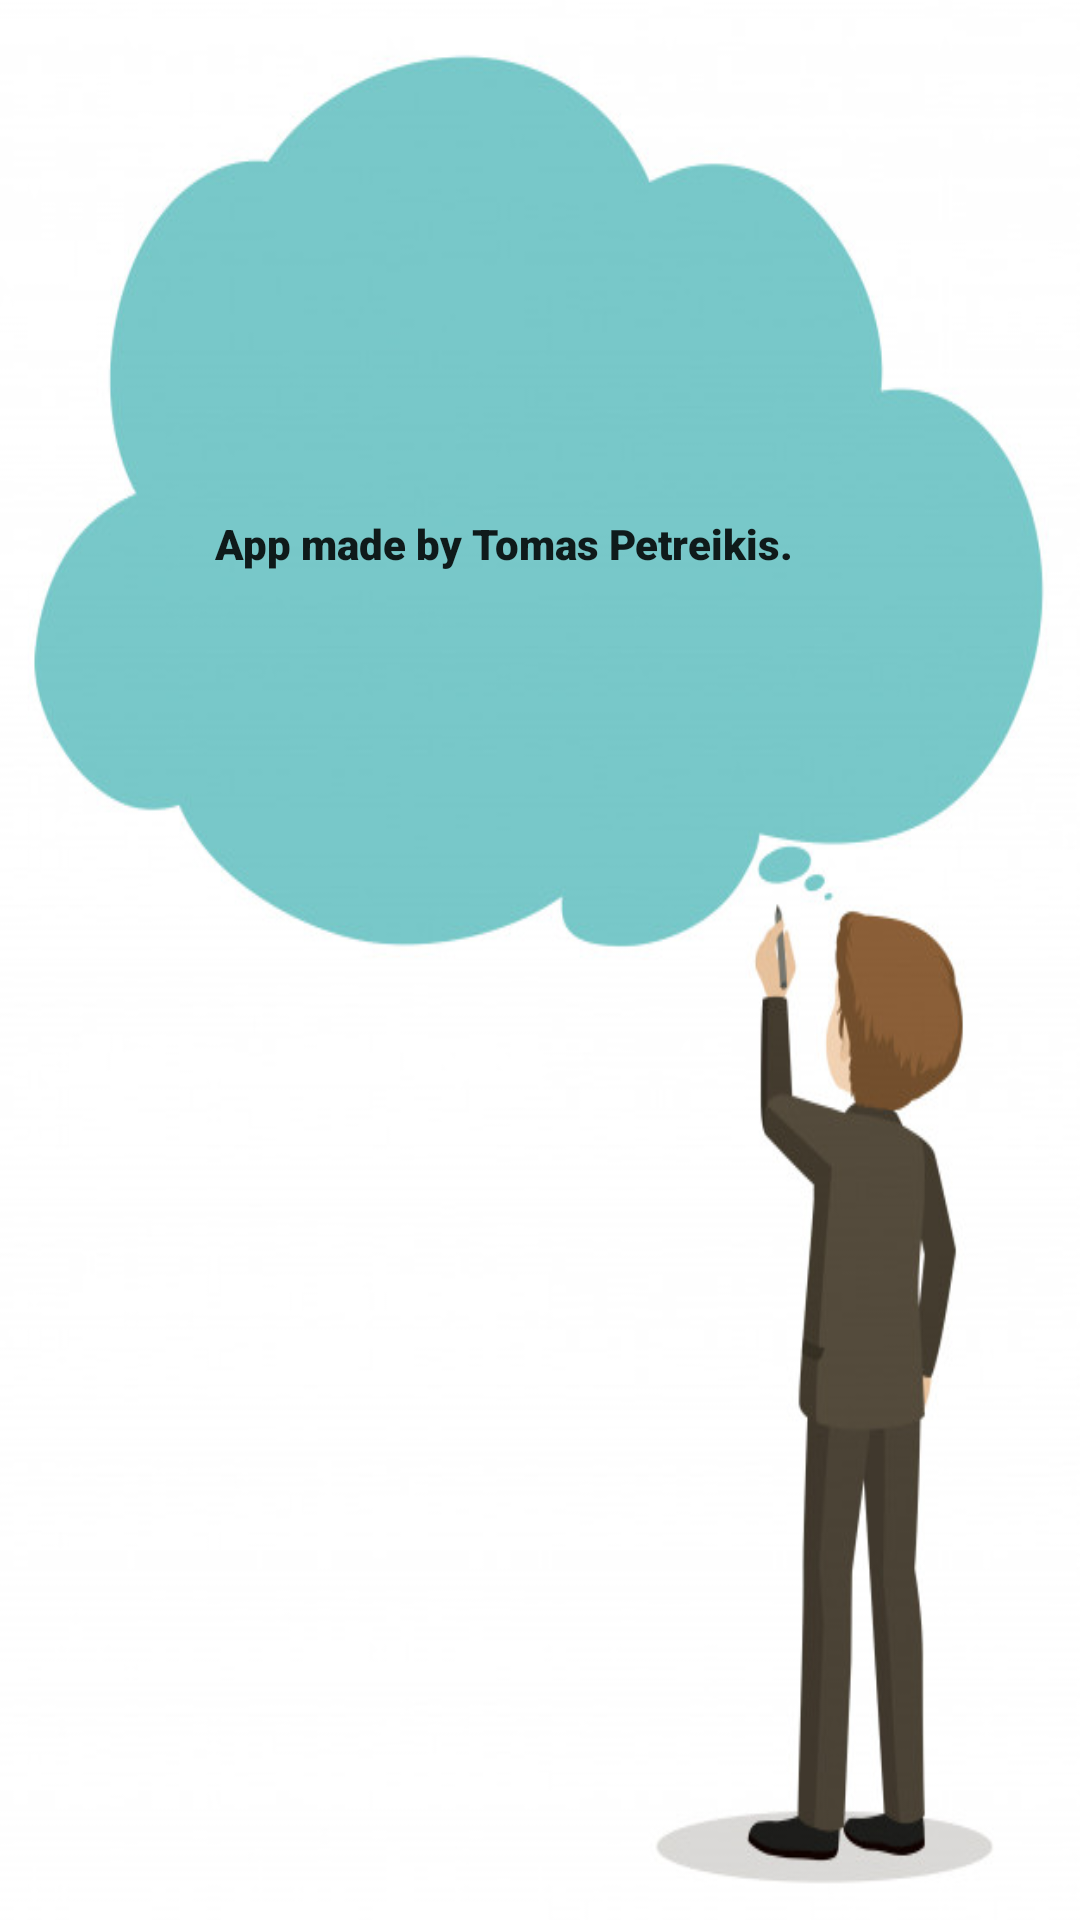

Produce the Android XML layout that renders to this screen, including the resource entries it uses.
<!-- AndroidManifest.xml: application theme AppTheme -->
<!-- res/layout/activity_about.xml -->
<?xml version="1.0" encoding="utf-8"?>
<android.support.constraint.ConstraintLayout xmlns:android="http://schemas.android.com/apk/res/android"
    xmlns:app="http://schemas.android.com/apk/res-auto"
    xmlns:tools="http://schemas.android.com/tools"
    android:layout_width="match_parent"
    android:layout_height="match_parent"
    android:background="@drawable/man_with_cloud"
    tools:context=".About">

    <TextView
        android:id="@+id/textView"
        android:layout_width="256dp"
        android:layout_height="wrap_content"
        android:layout_marginStart="8dp"
        android:layout_marginTop="8dp"
        android:layout_marginEnd="8dp"
        android:layout_marginBottom="8dp"
        android:fontFamily="sans-serif-black"
        android:lineSpacingExtra="12sp"
        android:padding="20dp"
        android:text="@string/insideAbout"
        android:textAlignment="viewStart"
        android:textAppearance="@android:style/TextAppearance"
        android:textSize="14sp"
        android:visibility="visible"
        app:layout_constraintBottom_toBottomOf="parent"
        app:layout_constraintEnd_toEndOf="parent"
        app:layout_constraintHorizontal_bias="0.496"
        app:layout_constraintStart_toStartOf="parent"
        app:layout_constraintTop_toTopOf="parent"
        app:layout_constraintVertical_bias="0.254" />


</android.support.constraint.ConstraintLayout>
<!-- resources referenced by this layout -->
<resources>
  <!-- drawable man_with_cloud: jpg bitmap (drawable, 40620 bytes) -->
  <string name="insideAbout">App made by Tomas Petreikis.</string>
  <style name="AppTheme" parent="android:Theme.Material.Light.NoActionBar.Fullscreen">
          
      </style>
</resources>
